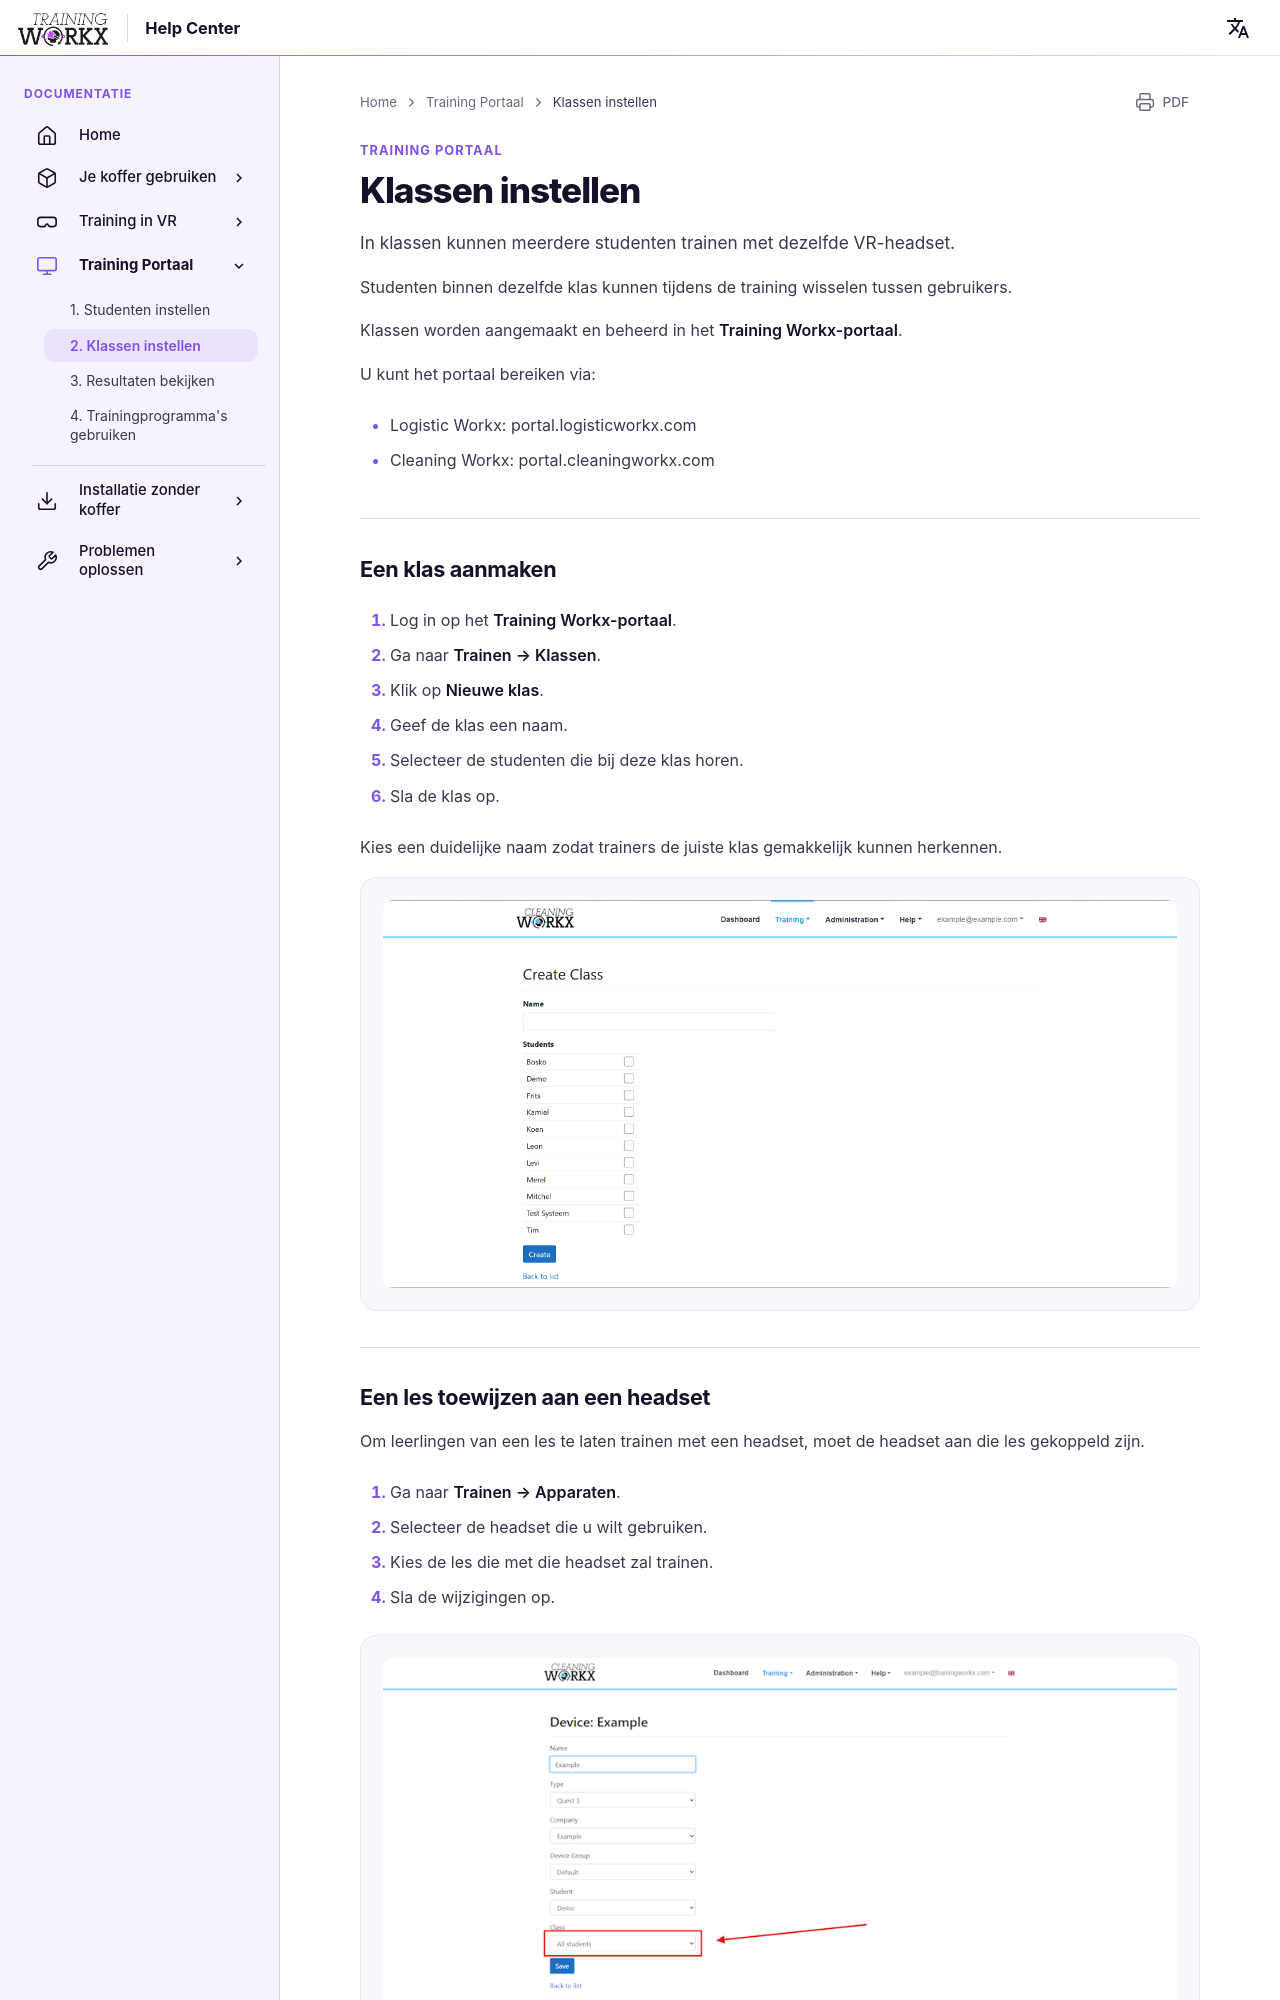

repository: LogisticWorkx/Documentation · page: nl/TrainingPortal/2-setting-up-classes/index.html · generator: mkdocs

# Klassen instellen

In klassen kunnen meerdere studenten trainen met dezelfde VR-headset.

Studenten binnen dezelfde klas kunnen tijdens de training wisselen tussen gebruikers.

Klassen worden aangemaakt en beheerd in het **Training Workx-portaal**.

U kunt het portaal bereiken via:

- Logistic Workx: portal.logisticworkx.com

- Cleaning Workx: portal.cleaningworkx.com

---

## Een klas aanmaken

1. Log in op het **Training Workx-portaal**.

2. Ga naar **Trainen → Klassen**.

3. Klik op **Nieuwe klas**.

4. Geef de klas een naam.

5. Selecteer de studenten die bij deze klas horen.

6. Sla de klas op.

Kies een duidelijke naam zodat trainers de juiste klas gemakkelijk kunnen herkennen.

![Leerlingen selecteren voor de les](../assets/selecting-students-for-class.png)

---
